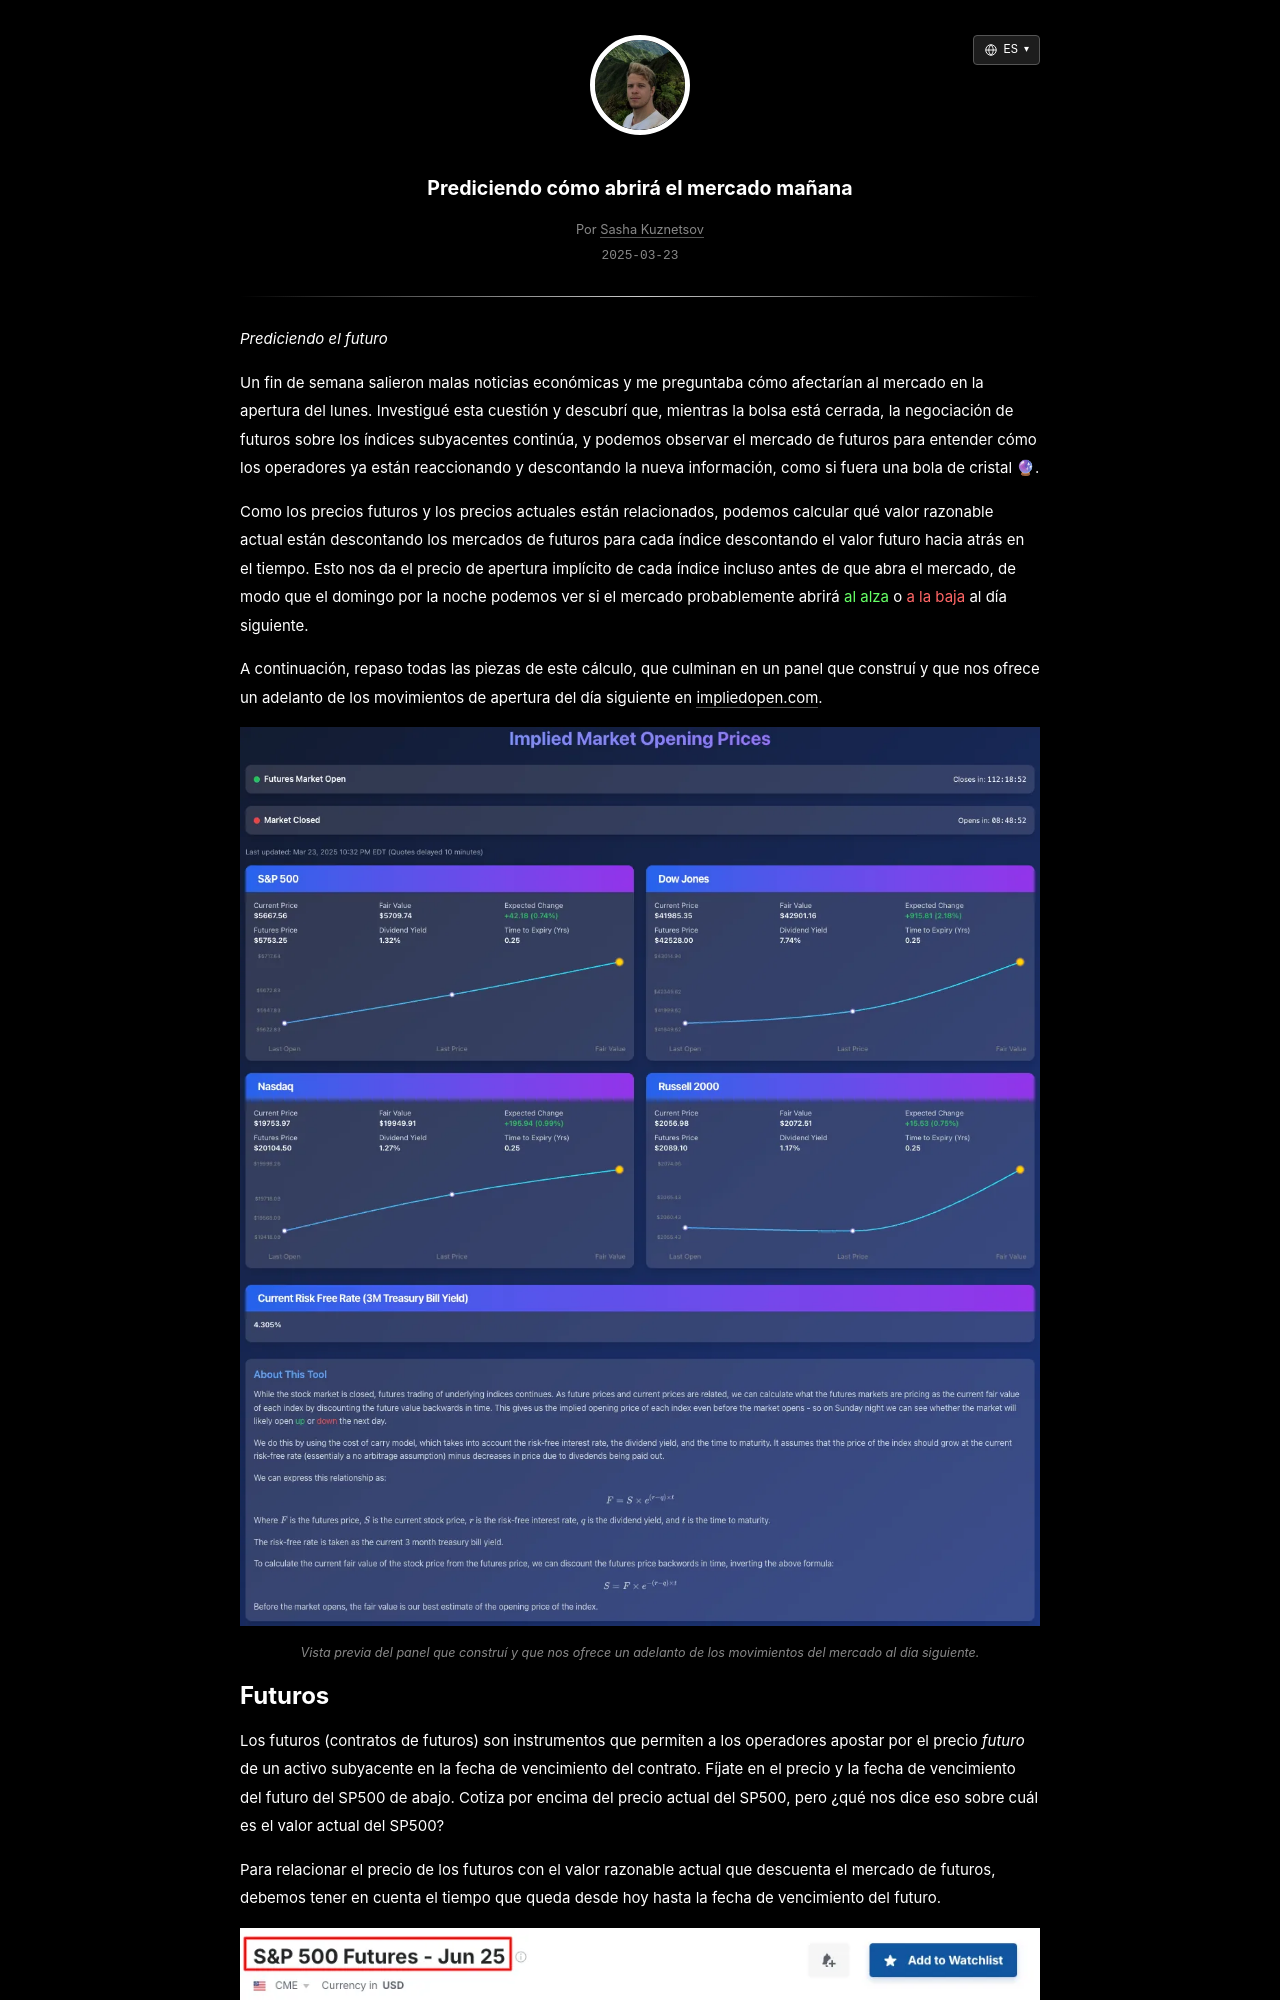

repository: skzv/my-plain-blog · page: es/predicting-how-the-market-will-open-tomorrow.html · generator: jekyll

---
layout: post
lang_code: es
locale: es_ES
ref: predicting-how-the-market-will-open-tomorrow
date: 2025-03-23 00:00:00 -0700
last_modified_at: 2025-03-23 00:00
permalink: /es/predicting-how-the-market-will-open-tomorrow
title: "Prediciendo cómo abrirá el mercado mañana"
imgpath: /assets/img/predicting-market-open
previewurl: /preview.png
description: "Cómo los futuros sobre índices, los tipos de interés y la rentabilidad por dividendo permiten estimar la próxima apertura del mercado, con el cálculo del coste de mantenimiento y mi panel impliedopen.com."
image: /assets/img/predicting-market-open/og-preview.png
image_width: 1200
image_height: 630
image_alt: "Panel de apertura implícita del mercado"
mathjax: true
tags: [quant-finance]
---

_Prediciendo el futuro_

Un fin de semana salieron malas noticias económicas y me preguntaba cómo afectarían al mercado en la apertura del lunes. Investigué esta cuestión y descubrí que,
mientras la bolsa está cerrada, la negociación de futuros sobre los índices subyacentes continúa, y podemos observar el mercado de futuros para entender cómo los operadores ya están reaccionando y descontando la nueva información, como si fuera una bola de cristal 🔮.

Como los precios futuros y
los precios actuales están relacionados, podemos calcular qué valor razonable actual están descontando los mercados de futuros para cada índice descontando el valor futuro hacia atrás en el tiempo. Esto nos da el precio de apertura implícito de cada índice incluso antes de que abra el mercado, de modo que el domingo por la noche podemos ver si el mercado probablemente abrirá <span style="color: #66ff66;">al alza</span> o <span style="color: #ff6666;">a la baja</span> al día siguiente.

A continuación, repaso todas las piezas de este cálculo, que culminan en un panel que construí y que nos ofrece un adelanto de los movimientos de apertura del día siguiente en [impliedopen.com](https://impliedopen.com).
